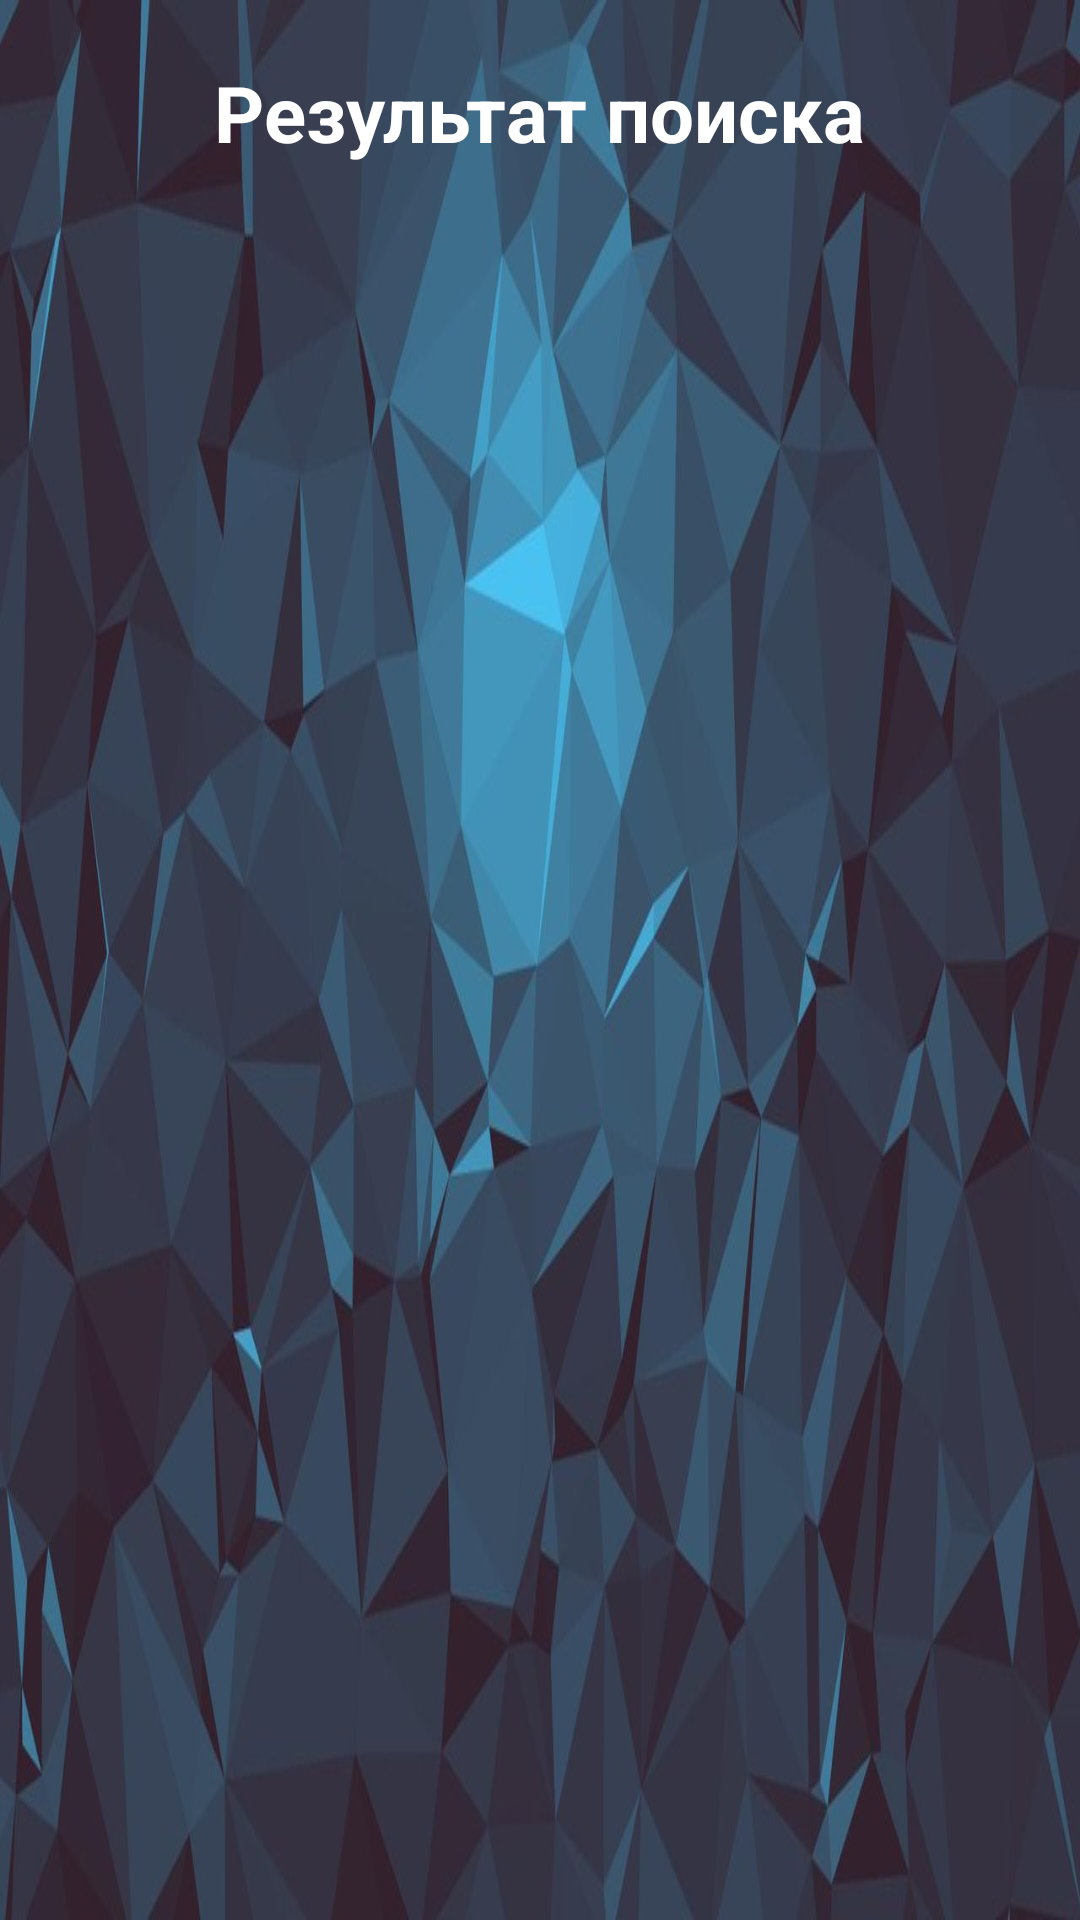

This screen was rendered from an Android layout file. Write that file and the resources it references.
<!-- AndroidManifest.xml: application theme Theme.AppCompat.DayNight.NoActionBar -->
<!-- res/layout/activity_search_students.xml -->
<?xml version="1.0" encoding="utf-8"?>
<LinearLayout xmlns:android="http://schemas.android.com/apk/res/android"
    xmlns:app="http://schemas.android.com/apk/res-auto"
    xmlns:tools="http://schemas.android.com/tools"
    android:layout_width="match_parent"
    android:layout_height="match_parent"
    tools:context=".SearchStudents"
    android:background="@drawable/background"
    android:orientation="vertical">

    <TextView
        android:layout_width="wrap_content"
        android:layout_height="wrap_content"
        android:textSize="26dp"
        android:text="Результат поиска"
        android:textColor="@color/white"
        android:layout_gravity="center_horizontal"
        android:textStyle="bold"
        android:layout_marginTop="20dp"/>
    <androidx.recyclerview.widget.RecyclerView
        android:id="@+id/list1"
        android:layout_width="wrap_content"
        android:layout_height="wrap_content"
        tools:listitem="@layout/student_for_search_item"
        android:layout_marginTop="20dp"/>

</LinearLayout>
<!-- res/layout/student_for_search_item.xml (included above) -->
<?xml version="1.0" encoding="utf-8"?>
<LinearLayout xmlns:android="http://schemas.android.com/apk/res/android"
    android:layout_width="match_parent"
    android:layout_height="wrap_content"
    android:orientation="vertical"
    android:background="@drawable/editback"
    android:padding="5dp">


        <TextView
            android:id="@+id/info1"
            android:layout_width="350dp"
            android:layout_height="wrap_content"
            android:layout_marginBottom="5dp"
            android:textSize="16dp"
            android:textColor="@color/white"
            android:layout_marginLeft="20dp"
            android:text="ФИО Студента"
            android:textStyle="bold"/>
        <TextView
            android:id="@+id/info2"
            android:textColor="@color/black"
            android:layout_width="350dp"
            android:layout_height="wrap_content"
            android:layout_marginBottom="5dp"
            android:textSize="16dp"
            android:layout_marginLeft="20dp"
            android:text="@string/univer" />
        <TextView
            android:id="@+id/info3"
            android:textColor="@color/black"
            android:layout_width="350dp"
            android:layout_height="wrap_content"
            android:layout_marginBottom="5dp"
            android:textSize="16dp"
            android:layout_marginLeft="20dp"
            android:text="@string/specialty" />
        <TextView
            android:id="@+id/info4"
            android:textColor="@color/black"
            android:layout_width="350dp"
            android:layout_height="wrap_content"
            android:layout_marginBottom="5dp"
            android:textSize="16dp"
            android:layout_marginLeft="20dp"
            android:text="Дата рождения" />
        <TextView
            android:id="@+id/info5"
            android:textColor="@color/black"
            android:layout_width="350dp"
            android:layout_height="wrap_content"
            android:layout_marginBottom="5dp"
            android:textSize="16dp"
            android:layout_marginLeft="20dp"
            android:text="Бюджет" />





</LinearLayout>
<!-- resources referenced by this layout -->
<resources>
  <color name="black">#FF000000</color>
  <color name="white">#FFFFFFFF</color>
  <!-- drawable background: jpg bitmap (drawable, 62434 bytes) -->
  <!-- drawable editback (drawable) -->
  <?xml version="1.0" encoding="utf-8"?>
  <shape xmlns:android="http://schemas.android.com/apk/res/android"
      android:shape="rectangle">
  
      <solid android:color="#A9A9A9	"/> 
  
      <corners android:radius="16dp"/> 
  
      <padding
          android:left="8dp"
          android:top="8dp"
          android:right="8dp"
          android:bottom="8dp"/>
  
      <stroke
          android:width="2dp"
          android:color="#FFFFFF"/> 
  </shape>
  <string name="specialty">Специальность</string>
  <string name="univer">Университет</string>
</resources>
